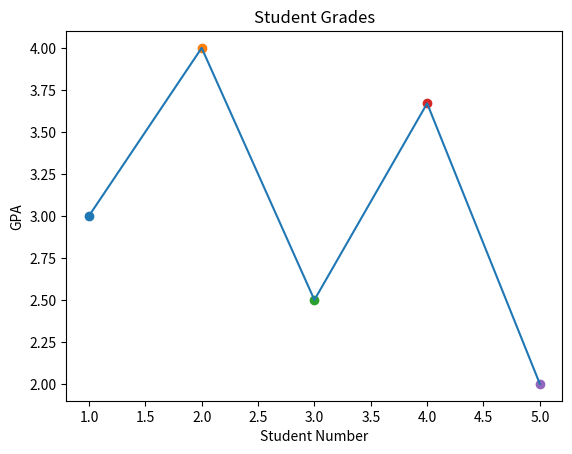

Write the Python code that produced this figure.
# """
# Ex 31.
# Add a title to the previous graph.

# Program descriptions : The objective of this program is to add a title to the previous graph

# """

import matplotlib.pyplot as plt
import numpy as np

plt.xlabel("Student Number")
plt.ylabel("GPA")

points = [3.0, 4.0, 2.5, 3.67, 2.0]

length = len(points)

for i in range(length):
  plt.scatter(i + 1, points[i])

X = [i + 1 for i in range(length)]
Y = points

plt.title("Student Grades")

plt.plot(X, Y)